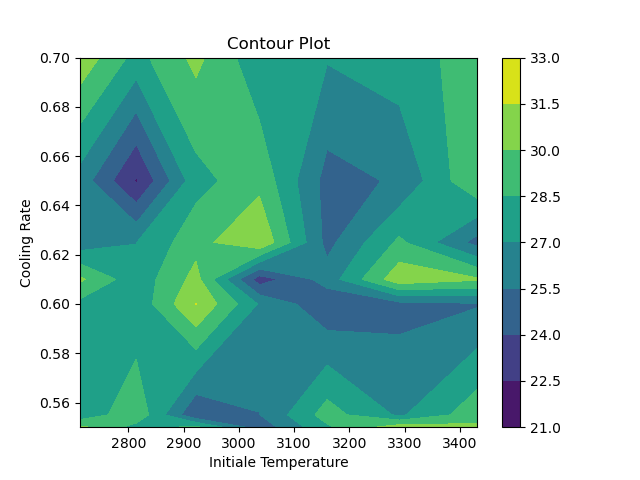

Data behind this chart, as committed beside it:
Initiale Temperature, Cooling Rate, NB Iterations, NB Iterations cooling, average %, min result, nb opt, average execution time (s), Average init
2712, 0.55, 400000, 1, 30.34, 8033, 0, 3.377, 38.42
2712, 0.555, 400000, 1, 27.91, 8380, 0, 3.328, 35.26
2712, 0.6, 400000, 1, 28.84, 8576, 0, 3.444, 39.01
2712, 0.61, 400000, 1, 24.56, 8006, 0, 3.556, 30.18
2712, 0.625, 400000, 1, 28.25, 8489, 0, 3.4, 36.17
2712, 0.65, 400000, 1, 30.86, 8485, 0, 3.375, 38.42
2712, 0.7, 400000, 1, 30.24, 8567, 0, 3.297, 35.92
2814, 0.55, 400000, 1, 27.35, 8365, 0, 3.372, 33.23
2814, 0.555, 400000, 1, 29.65, 8420, 0, 3.394, 36.9
2814, 0.6, 400000, 1, 24.12, 8271, 0, 3.306, 31.21
2814, 0.61, 400000, 1, 25.47, 8382, 0, 3.362, 34.14
2814, 0.625, 400000, 1, 29.17, 8542, 0, 3.401, 38.88
2814, 0.65, 400000, 1, 26.76, 8018, 0, 3.767, 32.99
2814, 0.7, 400000, 1, 29.41, 8475, 0, 4.085, 33.84
2922, 0.55, 400000, 1, 28.04, 8161, 0, 4.432, 35.77
2922, 0.555, 400000, 1, 27.37, 8489, 0, 4.625, 35.46
2922, 0.6, 400000, 1, 31.53, 8669, 0, 4.417, 38.89
2922, 0.61, 400000, 1, 26.85, 8039, 0, 4.322, 32.44
2922, 0.625, 400000, 1, 24.35, 8434, 0, 4.463, 29.1
2922, 0.65, 400000, 1, 25.02, 8234, 0, 4.394, 33.07
2922, 0.7, 400000, 1, 25.36, 8375, 0, 4.437, 35.2
3037, 0.55, 400000, 1, 30.26, 8445, 0, 4.51, 36.86
3037, 0.555, 400000, 1, 27.5, 8687, 0, 4.329, 36.14
3037, 0.6, 400000, 1, 30.51, 8385, 0, 4.402, 33.83
3037, 0.61, 400000, 1, 23.2, 8330, 0, 4.367, 31.48
3037, 0.625, 400000, 1, 26.15, 8299, 0, 4.593, 33.06
3037, 0.65, 400000, 1, 31.03, 8744, 0, 4.499, 38.08
3037, 0.7, 400000, 1, 30.21, 8616, 0, 4.416, 32.19
3160, 0.55, 400000, 1, 26.07, 8208, 0, 4.348, 33.88
3160, 0.555, 400000, 1, 26.98, 8193, 0, 4.451, 34.03
3160, 0.6, 400000, 1, 29.47, 8492, 0, 4.294, 34.28
3160, 0.61, 400000, 1, 31.36, 8382, 0, 4.049, 39.32
3160, 0.625, 400000, 1, 25.04, 8271, 0, 3.886, 33.29
3160, 0.65, 400000, 1, 28.8, 8428, 0, 3.406, 38.86
3160, 0.7, 400000, 1, 24.96, 8308, 0, 3.425, 31.3
3291, 0.55, 400000, 1, 26.35, 8191, 0, 3.315, 32.98
3291, 0.555, 400000, 1, 22.34, 8277, 0, 3.597, 30.26
3291, 0.6, 400000, 1, 27.93, 8506, 0, 3.38, 31.99
3291, 0.61, 400000, 1, 29.55, 8669, 0, 3.633, 38.77
3291, 0.625, 400000, 1, 24.95, 8281, 0, 3.619, 31.47
3291, 0.65, 400000, 1, 25.69, 8263, 0, 3.506, 33.76
3291, 0.7, 400000, 1, 29.9, 8643, 0, 3.531, 35.22
3431, 0.55, 400000, 1, 31.04, 8631, 0, 3.528, 36.65
3431, 0.555, 400000, 1, 27.97, 8639, 0, 3.44, 35.26
3431, 0.6, 400000, 1, 30.41, 8634, 0, 3.388, 37.1
3431, 0.61, 400000, 1, 27.4, 8625, 0, 3.318, 34.09
3431, 0.625, 400000, 1, 27.12, 8041, 0, 3.313, 36.25
3431, 0.65, 400000, 1, 27.83, 8551, 0, 3.372, 31.71
3431, 0.7, 400000, 1, 29.11, 8654, 0, 3.51, 37.56
